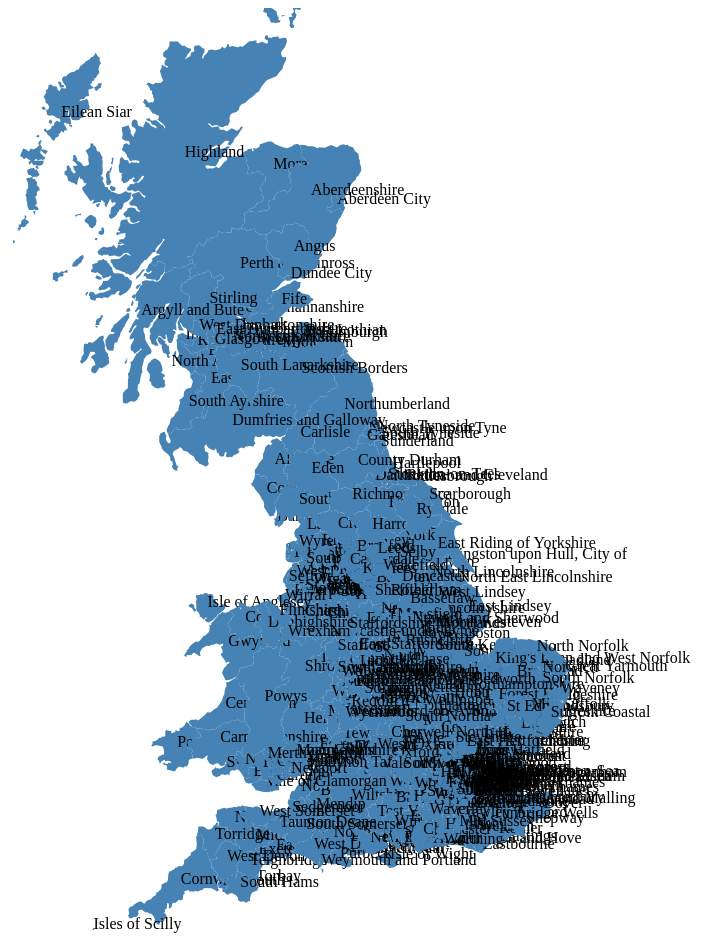
D3 v3 page, settled after 480 driven frames (8 s of simulated time); the page loaded 1 data file(s).




var canvas = d3.select("div").append("svg")
            .attr("width", 1000)
            .attr("height", 1000)

d3.json("js/data/britain-min.geojson", function (data){

    var group = canvas.selectAll("g")
        .data(data.features)
        .enter()
        .append("g")

    var projection = d3.geo.mercator().scale(3400).translate([500, 4350]);
    var path = d3.geo.path().projection(projection);

    var areas = group.append("path")
        .attr("d", path)
        .attr("class", "area")
        .attr("fill", "steelblue");

    group.append("text")
         .attr("x", function (d) {
            return path.centroid(d)[0];
         })
         .attr("y", function (d) {
            return path.centroid(d)[1];
         })
         .text(function (d){
            return d.properties.LAD13NM;
         })
});






### data: js/data/britain-min.geojson
{
 "type": "FeatureCollection",
 "crs": {
  "type": "name",
  "properties": {
   "name": "urn:ogc:def:crs:OGC:1.3:CRS84"
  }
 },
 "features": [
  {
   "type": "Feature",
   "properties": {
    "LAD13CD": "E06000001",
    "LAD13CDO": "00EB",
    "LAD13NM": "Hartlepool",
    "LAD13NMW": null
   },
   "geometry": {
    "type": "Polygon",
    "coordinates": "[... 1 items]"
   }
  },
  {
   "type": "Feature",
   "properties": {
    "LAD13CD": "E06000002",
    "LAD13CDO": "00EC",
    "LAD13NM": "Middlesbrough",
    "LAD13NMW": null
   },
   "geometry": {
    "type": "Polygon",
    "coordinates": "[... 1 items]"
   }
  },
  {
   "type": "Feature",
   "properties": {
    "LAD13CD": "E06000003",
    "LAD13CDO": "00EE",
    "LAD13NM": "Redcar and Cleveland",
    "LAD13NMW": null
   },
   "geometry": {
    "type": "Polygon",
    "coordinates": "[... 1 items]"
   }
  },
  {
   "type": "Feature",
   "properties": {
    "LAD13CD": "E06000004",
    "LAD13CDO": "00EF",
    "LAD13NM": "Stockton-on-Tees",
    "LAD13NMW": null
   },
   "geometry": {
    "type": "MultiPolygon",
    "coordinates": "[... 2 items]"
   }
  },
  {
   "type": "Feature",
   "properties": {
    "LAD13CD": "E06000005",
    "LAD13CDO": "00EH",
    "LAD13NM": "Darlington",
    "LAD13NMW": null
   },
   "geometry": {
    "type": "Polygon",
    "coordinates": "[... 1 items]"
   }
  },
  {
   "type": "Feature",
   "properties": {
    "LAD13CD": "E06000006",
    "LAD13CDO": "00ET",
    "LAD13NM": "Halton",
    "LAD13NMW": null
   },
   "geometry": {
    "type": "MultiPolygon",
    "coordinates": "[... 2 items]"
   }
  },
  {
   "type": "Feature",
   "properties": {
    "LAD13CD": "E06000007",
    "LAD13CDO": "00EU",
    "LAD13NM": "Warrington",
    "LAD13NMW": null
   },
   "geometry": {
    "type": "Polygon",
    "coordinates": "[... 1 items]"
   }
  },
  {
   "type": "Feature",
   "properties": {
    "LAD13CD": "E06000008",
    "LAD13CDO": "00EX",
    "LAD13NM": "Blackburn with Darwen",
    "LAD13NMW": null
   },
   "geometry": {
    "type": "Polygon",
    "coordinates": "[... 1 items]"
   }
  },
  "... 372 more items"
 ]
}